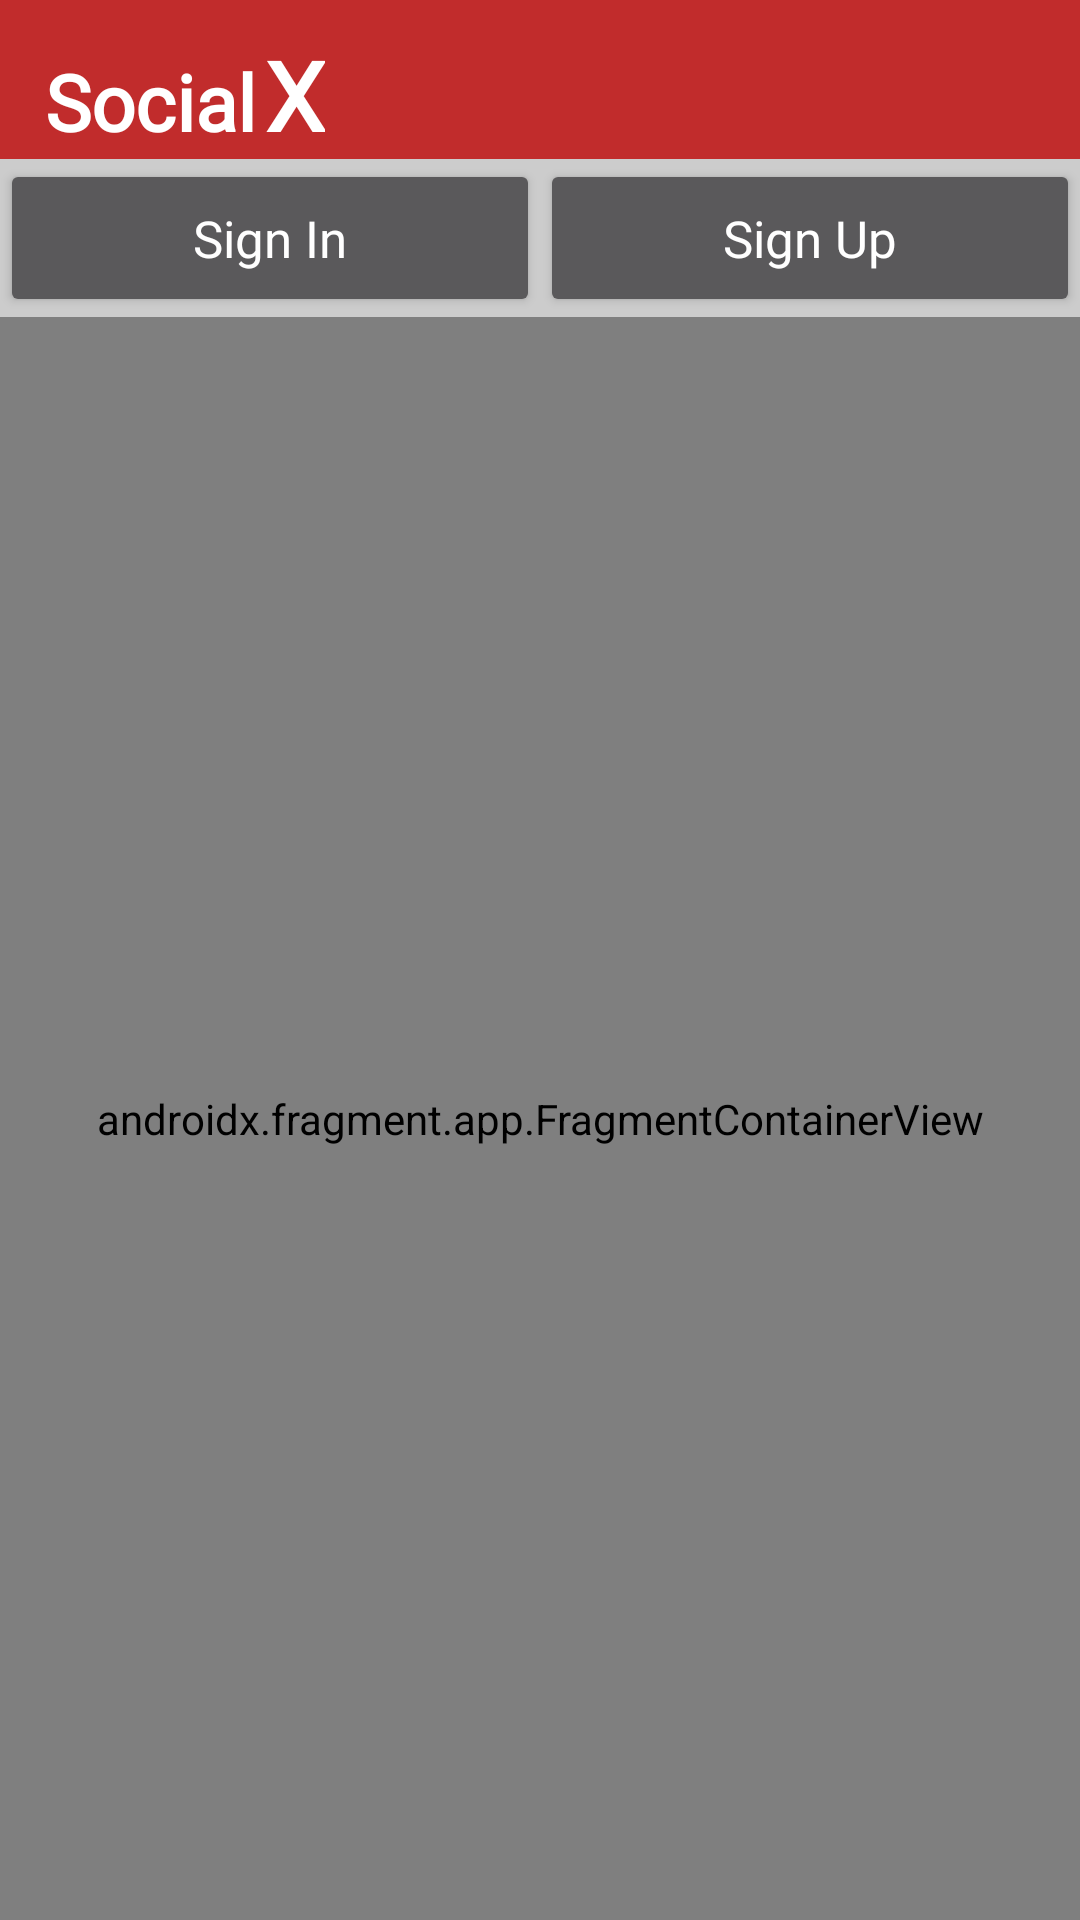

Write the Android layout XML for this screen, with the resource values it uses.
<!-- AndroidManifest.xml: application theme Theme.ShoppingApp -->
<!-- res/layout/activity_main.xml -->
<?xml version="1.0" encoding="utf-8"?>
<layout
    xmlns:android="http://schemas.android.com/apk/res/android"
    xmlns:app="http://schemas.android.com/apk/res-auto"
    xmlns:tools="http://schemas.android.com/tools">

    <RelativeLayout
        android:layout_width="match_parent"
        android:layout_height="match_parent"
        tools:context=".ui.MainActivity"
        android:background="@color/grey">

        <LinearLayout
            android:id="@+id/appBar"
            android:layout_width="match_parent"
            android:layout_height="wrap_content"
            android:background="@color/red"
            android:paddingStart="15dp"
            android:paddingTop="10dp"
            android:paddingEnd="15dp">

            <TextView
                android:layout_width="wrap_content"
                android:layout_height="wrap_content"
                android:fontFamily="@font/gilroy_medium"
                android:text="@string/social"
                android:textColor="@color/white"
                android:textSize="26sp"
                android:textStyle="bold" />

            <TextView
                android:layout_width="wrap_content"
                android:layout_height="wrap_content"
                android:layout_marginStart="3dp"
                android:fontFamily="@font/gilroy_medium"
                android:text="@string/x"
                android:textColor="@color/white"
                android:textSize="32sp"
                android:textStyle="bold" />

        </LinearLayout>

        <LinearLayout
            android:id="@+id/ll2"
            android:layout_width="match_parent"
            android:layout_height="wrap_content"
            android:background="#00FFFFFF"
            android:layout_below="@id/appBar">

            <androidx.appcompat.widget.AppCompatButton
                android:id="@+id/bt_signIn"
                android:layout_width="wrap_content"
                android:layout_height="wrap_content"
                android:layout_weight="1"
                android:padding="15dp"
                android:text="@string/sign_in"
                android:textAllCaps="false"
                android:textColor="@color/white"
                android:textSize="17sp" />

            <androidx.appcompat.widget.AppCompatButton
                android:id="@+id/bt_signUp"
                android:layout_width="wrap_content"
                android:layout_height="wrap_content"
                android:layout_weight="1"
                android:padding="15dp"
                android:text="@string/sign_up"
                android:textAllCaps="false"
                android:textColor="@color/white"
                android:textSize="17sp" />

        </LinearLayout>

        <androidx.fragment.app.FragmentContainerView
            android:id="@+id/fragmentContainerView"
            android:name="androidx.navigation.fragment.NavHostFragment"
            android:layout_width="match_parent"
            android:layout_below="@id/ll2"
            android:layout_height="match_parent"
            app:defaultNavHost="true"
            app:navGraph="@navigation/nav_graph" />

    </RelativeLayout>

</layout>
<!-- resources referenced by this layout -->
<resources>
  <color name="grey">#CCCCCC</color>
  <color name="red">#C12C2C</color>
  <color name="white">#FFFFFFFF</color>
  <string name="sign_in">Sign In</string>
  <string name="sign_up">Sign Up</string>
  <string name="social">Social</string>
  <string name="x">X</string>
  <style name="Theme.ShoppingApp" parent="Theme.MaterialComponents.NoActionBar">
          
          <item name="colorPrimary">@color/red</item>
          <item name="colorPrimaryVariant">@color/red</item>
          <item name="colorOnPrimary">@color/white</item>
          
          <item name="colorSecondary">@color/red</item>
          <item name="colorSecondaryVariant">@color/teal_700</item>
          <item name="colorOnSecondary">@color/black</item>
          
          <item name="android:statusBarColor" tools:targetApi="l">?attr/colorPrimaryVariant</item>
          
          <item name="fontFamily">@font/gilroy_medium</item>
      </style>
  <color name="teal_700">#FF018786</color>
  <color name="black">#FF000000</color>
</resources>
